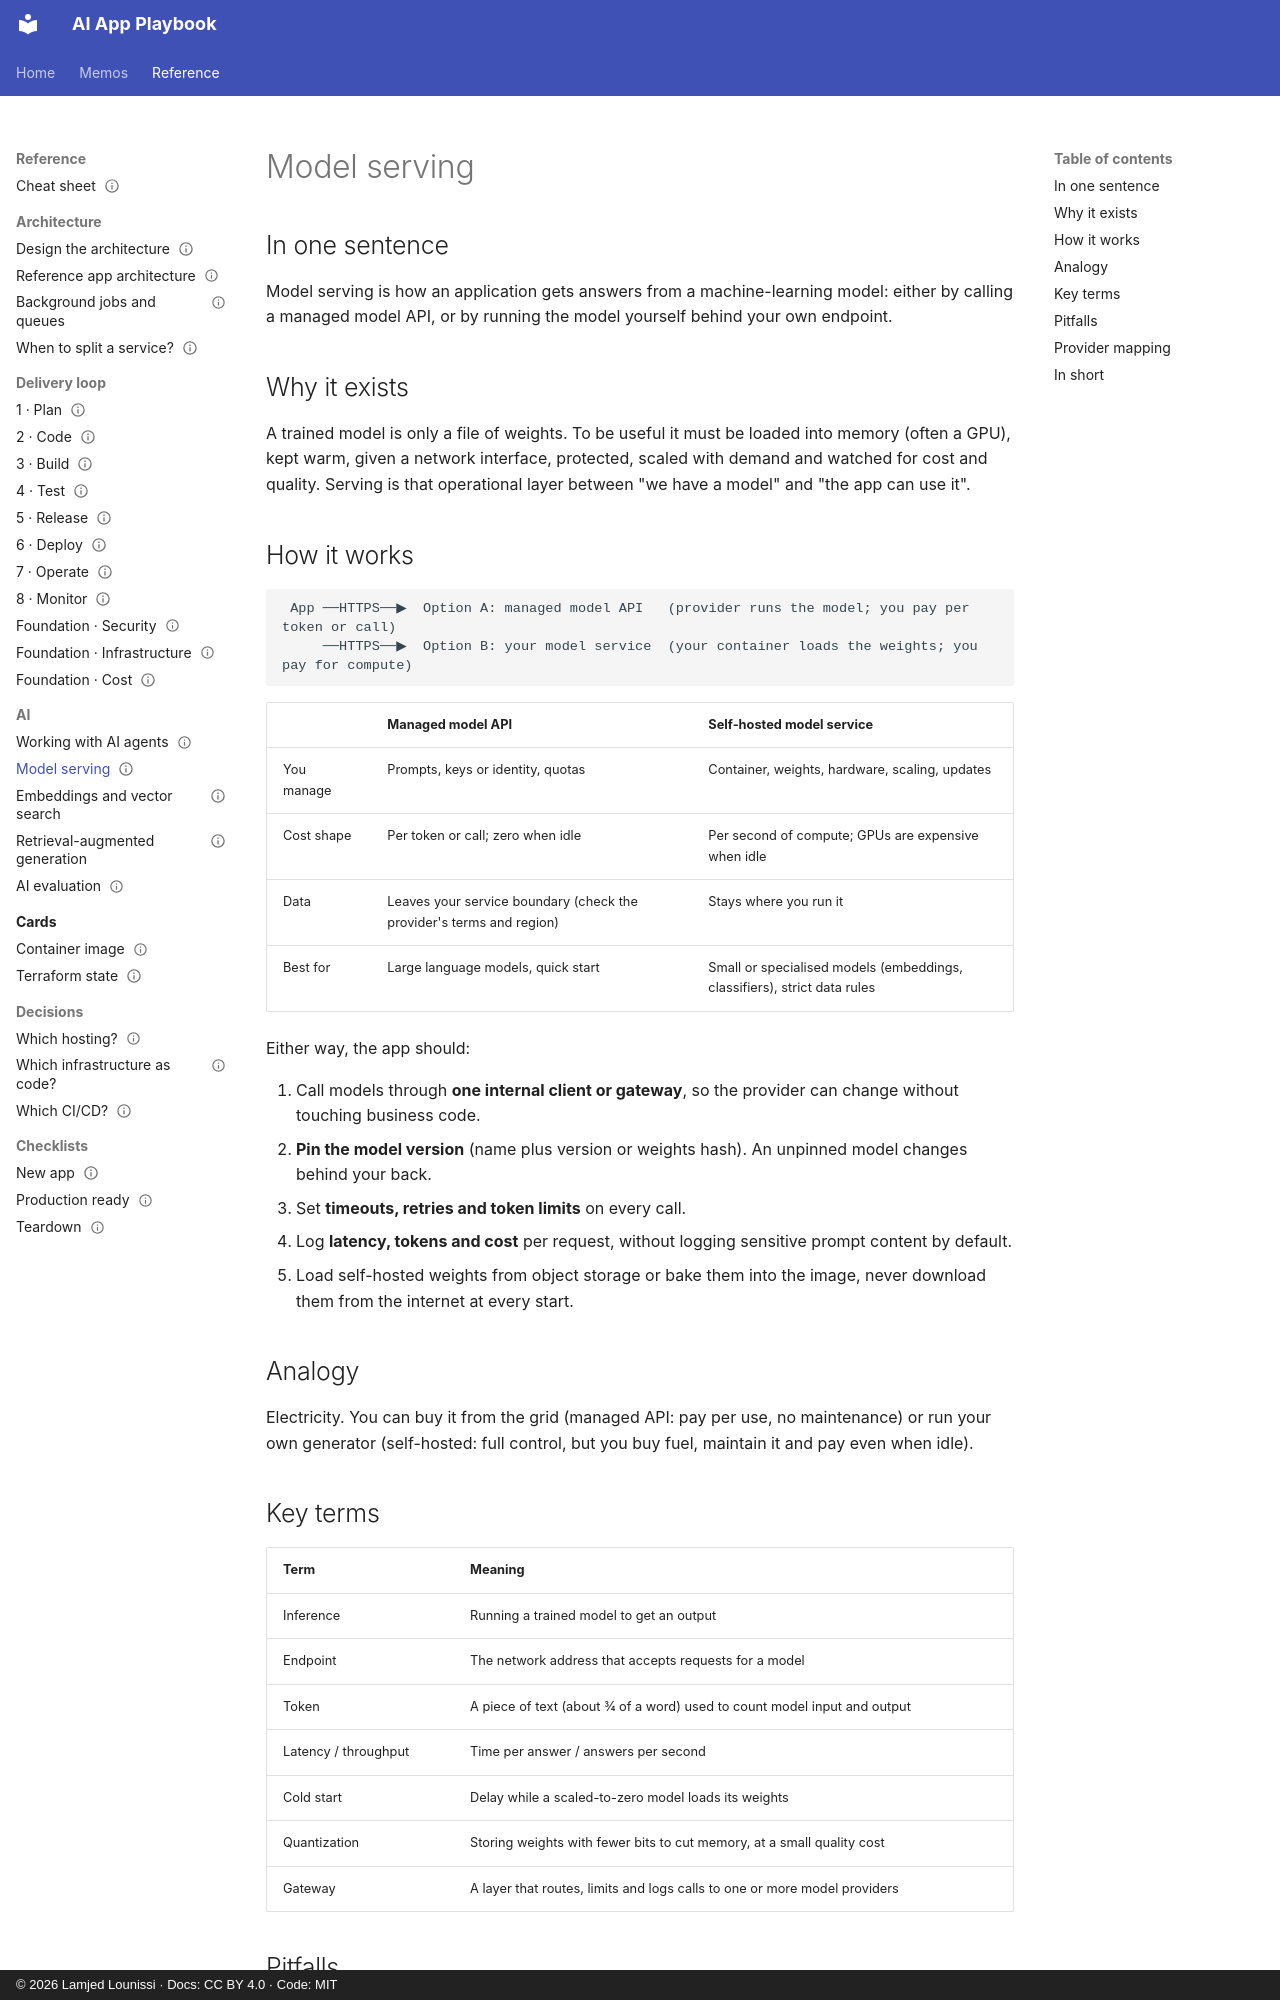

repository: lounissi1/ai-app-playbook · page: cards/model-serving/index.html · generator: mkdocs · copyright: © 2026 Lamjed Lounissi · Docs: CC BY 4.0 · Code: MIT

---
id: card-model-serving
type: card
title: Model serving
status: draft
updated: 2026-10-13
tags: [ai, llm, inference, models, gpu]
related: [card-reference-architecture, decision-when-to-split, card-embeddings-vector-search, card-rag, card-ai-evaluation]
kind: concept
stages: [2, 6, 7, 8]
---

# Model serving

## In one sentence

Model serving is how an application gets answers from a machine-learning model: either by calling
a managed model API, or by running the model yourself behind your own endpoint.

## Why it exists

A trained model is only a file of weights. To be useful it must be loaded into memory (often a GPU),
kept warm, given a network interface, protected, scaled with demand and watched for cost and
quality. Serving is that operational layer between "we have a model" and "the app can use it".

## How it works

```
 App ──HTTPS──▶  Option A: managed model API   (provider runs the model; you pay per token or call)
     ──HTTPS──▶  Option B: your model service  (your container loads the weights; you pay for compute)
```

| | Managed model API | Self-hosted model service |
|---|---|---|
| You manage | Prompts, keys or identity, quotas | Container, weights, hardware, scaling, updates |
| Cost shape | Per token or call; zero when idle | Per second of compute; GPUs are expensive when idle |
| Data | Leaves your service boundary (check the provider's terms and region) | Stays where you run it |
| Best for | Large language models, quick start | Small or specialised models (embeddings, classifiers), strict data rules |

Either way, the app should:

1. Call models through **one internal client or gateway**, so the provider can change without
   touching business code.
2. **Pin the model version** (name plus version or weights hash). An unpinned model changes behind
   your back.
3. Set **timeouts, retries and token limits** on every call.
4. Log **latency, tokens and cost** per request, without logging sensitive prompt content by default.
5. Load self-hosted weights from object storage or bake them into the image, never download them
   from the internet at every start.

## Analogy

Electricity. You can buy it from the grid (managed API: pay per use, no maintenance) or run your
own generator (self-hosted: full control, but you buy fuel, maintain it and pay even when idle).

## Key terms

| Term | Meaning |
|---|---|
| Inference | Running a trained model to get an output |
| Endpoint | The network address that accepts requests for a model |
| Token | A piece of text (about ¾ of a word) used to count model input and output |
| Latency / throughput | Time per answer / answers per second |
| Cold start | Delay while a scaled-to-zero model loads its weights |
| Quantization | Storing weights with fewer bits to cut memory, at a small quality cost |
| Gateway | A layer that routes, limits and logs calls to one or more model providers |
